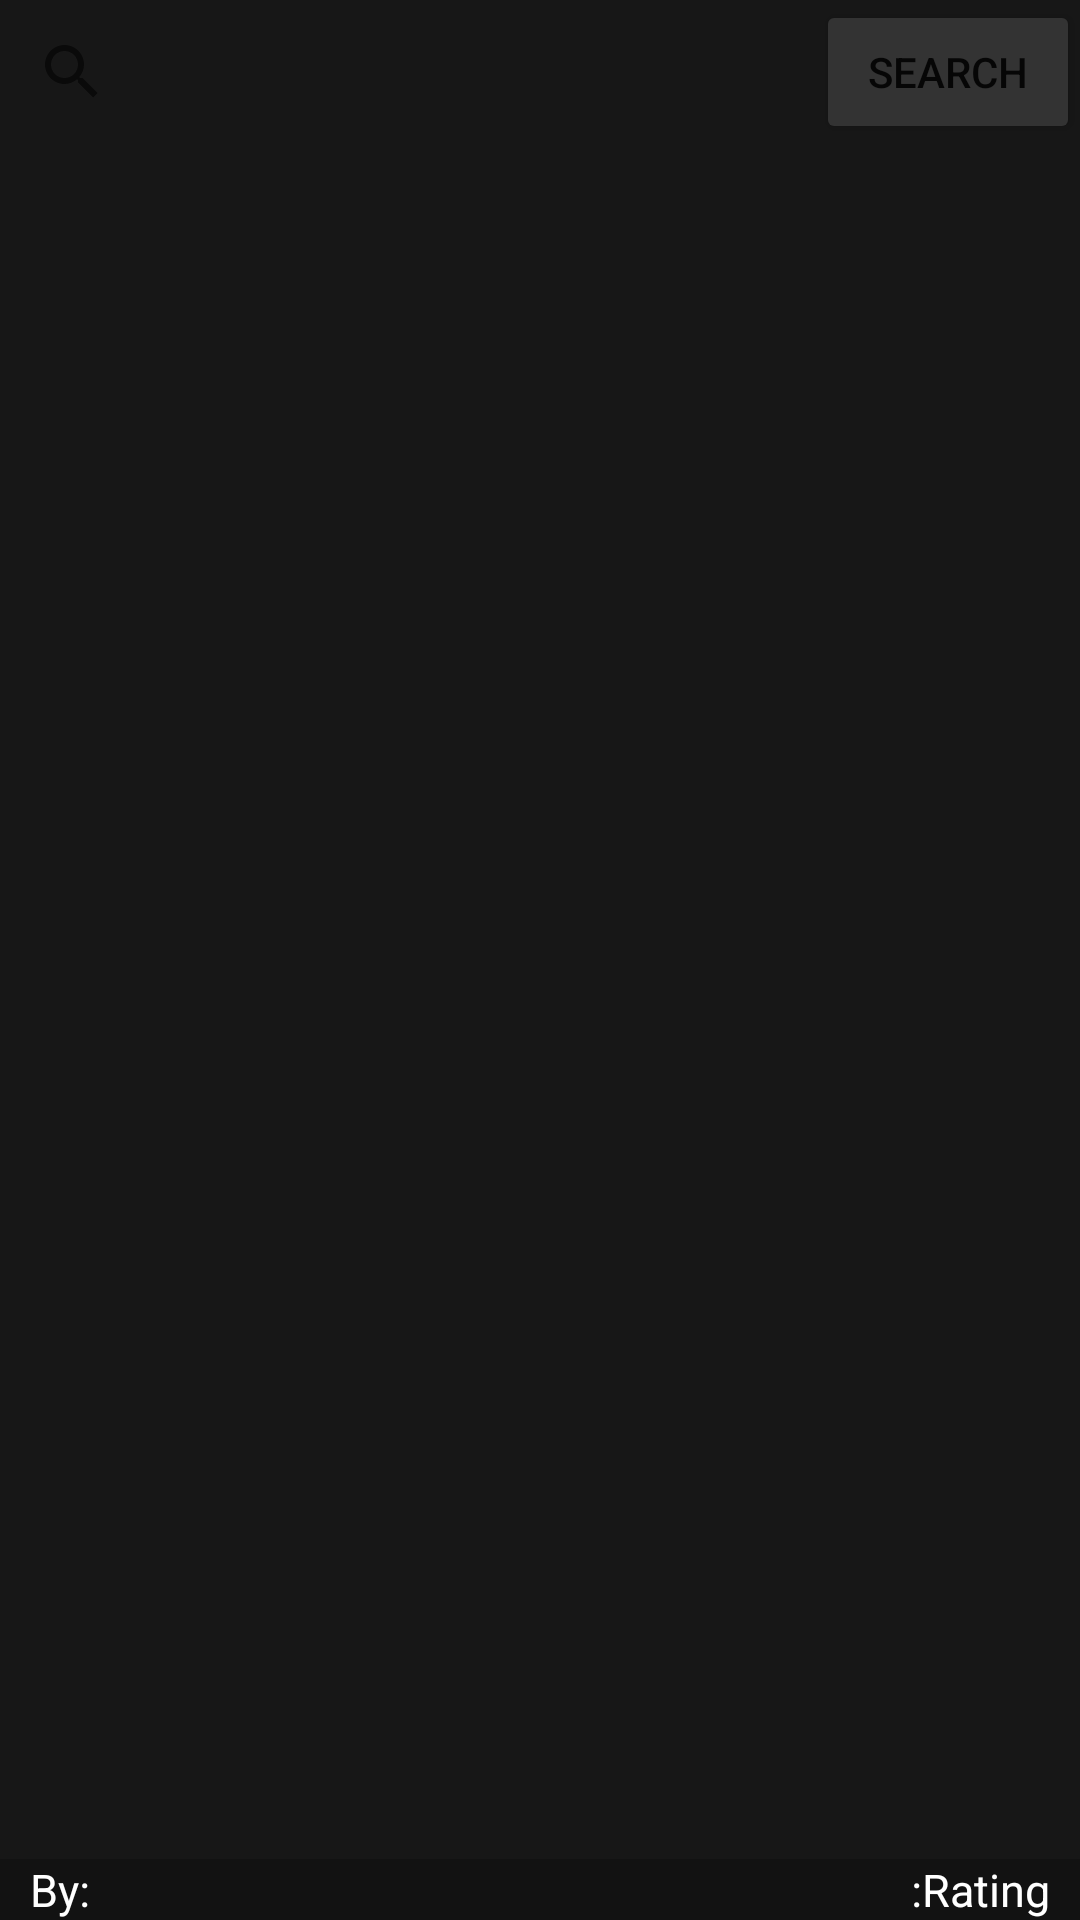

Reconstruct the res/layout file that produces this screen, plus the resources it refers to.
<!-- AndroidManifest.xml: application theme Theme.OrientationAndListViewApp -->
<!-- res/layout/activity_main.xml -->
<?xml version="1.0" encoding="utf-8"?>
<androidx.constraintlayout.widget.ConstraintLayout xmlns:android="http://schemas.android.com/apk/res/android"
    xmlns:app="http://schemas.android.com/apk/res-auto"
    xmlns:tools="http://schemas.android.com/tools"
    android:layout_width="match_parent"
    android:layout_height="match_parent"
    tools:context=".MainActivity">


    <com.google.android.material.appbar.AppBarLayout
        android:id="@+id/toolBarLayout"
        android:layout_width="match_parent"
        android:layout_height="wrap_content"
        app:layout_constraintEnd_toEndOf="parent"
        app:layout_constraintStart_toStartOf="parent"
        android:backgroundTint="@color/main2"
        app:layout_constraintTop_toTopOf="parent">

        <androidx.constraintlayout.widget.ConstraintLayout
            android:layout_width="match_parent"
            android:layout_height="match_parent">


            <androidx.appcompat.widget.SearchView
                android:id="@+id/searchView"
                android:layout_height="wrap_content"
                android:layout_width="0dp"
                android:text="chess.com"
                app:queryHint="Search for apps"
                app:layout_constraintEnd_toStartOf="@+id/button_search"
                app:layout_constraintStart_toStartOf="parent"
                app:searchHintIcon="@drawable/ic_baseline_search_24_tint"
                app:layout_constraintTop_toTopOf="parent" />

            <Button
                android:id="@+id/button_search"
                android:layout_width="wrap_content"
                android:layout_height="wrap_content"
                android:text="Search"
                android:backgroundTint="@color/main3"
                app:layout_constraintEnd_toEndOf="parent"
                app:layout_constraintTop_toTopOf="parent" />

        </androidx.constraintlayout.widget.ConstraintLayout>


    </com.google.android.material.appbar.AppBarLayout>

    <androidx.constraintlayout.widget.ConstraintLayout
        android:id="@+id/constraintLayout"
        android:layout_width="0dp"
        android:layout_height="wrap_content"
        android:background="@color/main"
        android:paddingHorizontal="10dp"
        app:layout_constraintBottom_toBottomOf="parent"
        app:layout_constraintEnd_toEndOf="parent"
        app:layout_constraintStart_toStartOf="parent">

        <TextView
            android:id="@+id/textView_rating"
            android:layout_width="wrap_content"
            android:layout_height="wrap_content"
            android:text=":Rating"
            android:textAllCaps="false"
            android:textColor="@color/main_font"
            android:textSize="15sp"
            app:layout_constraintBottom_toBottomOf="parent"
            app:layout_constraintEnd_toEndOf="parent"
            app:layout_constraintTop_toTopOf="parent" />

        <TextView
            android:id="@+id/textView_by"
            android:layout_width="wrap_content"
            android:layout_height="wrap_content"
            android:text="By:"
            android:textColor="@color/main_font"
            android:textSize="15sp"
            app:layout_constraintBottom_toBottomOf="@+id/textView_rating"
            app:layout_constraintStart_toStartOf="parent"
            app:layout_constraintTop_toTopOf="@+id/textView_rating" />
    </androidx.constraintlayout.widget.ConstraintLayout>

    <ListView
        android:id="@+id/listView_app"
        android:layout_width="0dp"
        android:layout_height="0dp"
        android:background="@color/main2"
        app:layout_constraintBottom_toTopOf="@+id/constraintLayout"
        app:layout_constraintEnd_toEndOf="parent"
        app:layout_constraintStart_toStartOf="parent"
        android:divider="@null"
        android:dividerHeight="10dp"
        app:layout_constraintTop_toBottomOf="@+id/toolBarLayout" />

</androidx.constraintlayout.widget.ConstraintLayout>
<!-- resources referenced by this layout -->
<resources>
  <color name="main">#121212</color>
  <color name="main2">#171717</color>
  <color name="main3">#333333</color>
  <color name="main_font">#ffffff</color>
  <!-- drawable ic_baseline_search_24_tint (drawable) -->
  <vector android:height="24dp"
      android:tint="@color/main_font_tint"
      android:viewportHeight="24"
      android:viewportWidth="24"
      android:width="24dp"
      xmlns:android="http://schemas.android.com/apk/res/android">
      <path
          android:fillColor="@android:color/white"
          android:pathData="M15.5,14h-0.79l-0.28,-0.27C15.41,12.59 16,11.11 16,9.5 16,5.91 13.09,3 9.5,3S3,5.91 3,9.5 5.91,16 9.5,16c1.61,0 3.09,-0.59 4.23,-1.57l0.27,0.28v0.79l5,4.99L20.49,19l-4.99,-5zM9.5,14C7.01,14 5,11.99 5,9.5S7.01,5 9.5,5 14,7.01 14,9.5 11.99,14 9.5,14z"/>
  </vector>
  <style name="Theme.OrientationAndListViewApp" parent="Theme.MaterialComponents.DayNight.NoActionBar">
          
          <item name="colorPrimary">@color/purple_500</item>
          <item name="colorPrimaryVariant">@color/purple_700</item>
          <item name="colorOnPrimary">@color/white</item>
          
          <item name="colorSecondary">@color/teal_200</item>
          <item name="colorSecondaryVariant">@color/teal_700</item>
          <item name="colorOnSecondary">@color/black</item>
          
          <item name="android:statusBarColor" tools:targetApi="l">@color/main</item>
          <item name="android:navigationBarColor" tools:targetApi="l">@color/main</item>
          
  
      </style>
  <color name="main_font_tint">#555555</color>
  <color name="purple_500">#FF6200EE</color>
  <color name="purple_700">#FF3700B3</color>
  <color name="white">#FFFFFFFF</color>
  <color name="teal_200">#FF03DAC5</color>
  <color name="teal_700">#FF018786</color>
  <color name="black">#FF000000</color>
</resources>
